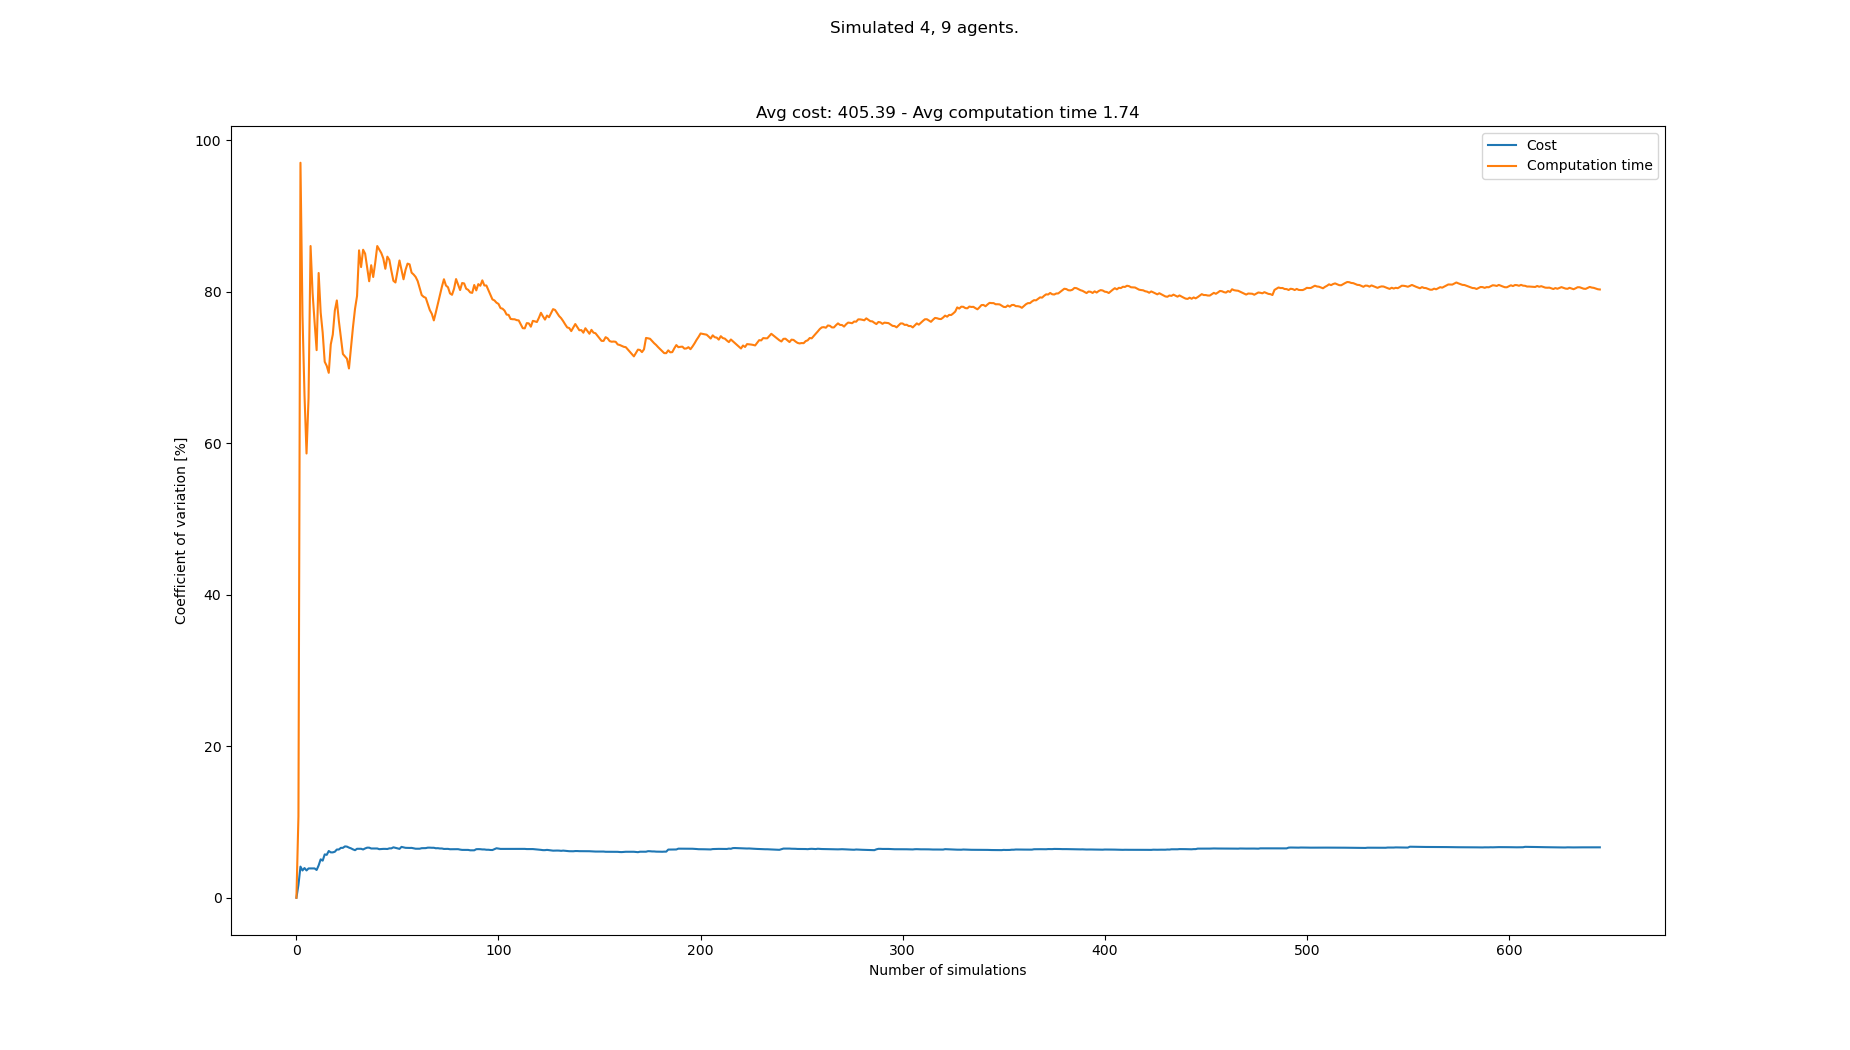

The table this chart was drawn from, first rows:
starts, goals, Cost, Cost_var, Cost_mean, Cost_std, Computation time, Computation time_var, Computation time_mean, Computation time_std
[(3, 1), (3, 0), (6, 1), (2, 0), (8, 21)…, [(2, 21), (4, 21), (1, 20), (7, 21), (3,…, 377, 0.0, 377.0, 0.0, 0.1449, 0.0, 0.1449, 0.0
[(7, 1), (6, 1), (0, 0), (3, 0), (8, 21)…, [(4, 20), (2, 21), (1, 21), (8, 21), (0,…, 390, 1.695, 383.5, 6.5, 0.1798, 10.75, 0.1624, 0.01745
[(1, 1), (1, 0), (7, 1), (0, 1), (0, 20)…, [(8, 21), (7, 21), (6, 20), (2, 20), (7,…, 416, 4.112, 394.3, 16.21, 1.226, 97.03, 0.5168, 0.5015
[(4, 0), (6, 1), (4, 1), (0, 0), (4, 20)…, [(0, 21), (6, 21), (3, 20), (1, 21), (8,…, 390, 3.602, 393.2, 14.17, 1.254, 76.87, 0.701, 0.5389
[(6, 1), (4, 1), (1, 1), (0, 1), (4, 20)…, [(4, 21), (6, 21), (4, 20), (8, 21), (6,…, 416, 3.922, 397.8, 15.6, 1.412, 66.37, 0.8431, 0.5595
[(5, 0), (1, 1), (7, 0), (3, 0), (6, 21)…, [(2, 20), (0, 20), (5, 21), (3, 20), (0,…, 403, 3.605, 398.7, 14.37, 1.33, 58.65, 0.9243, 0.5421
[(2, 0), (4, 0), (1, 0), (6, 1), (6, 20)…, [(6, 21), (8, 20), (0, 20), (4, 20), (7,…, 377, 3.871, 395.6, 15.31, 0.2849, 65.97, 0.833, 0.5495
[(2, 1), (6, 0), (3, 1), (0, 1), (8, 21)…, [(3, 21), (5, 21), (6, 21), (5, 20), (0,…, , 3.871, 395.6, 15.31, 3.402, 86.04, 1.154, 0.9929
[(0, 1), (8, 1), (7, 1), (1, 0), (8, 21)…, [(3, 21), (6, 21), (7, 20), (1, 21), (2,…, , 3.871, 395.6, 15.31, 1.34, 79.84, 1.175, 0.938
[(3, 0), (5, 0), (6, 1), (1, 1), (7, 21)…, [(5, 21), (3, 20), (8, 20), (1, 21), (4,…, , 3.871, 395.6, 15.31, 1.143, 75.96, 1.172, 0.8899
[(7, 0), (4, 1), (3, 0), (8, 1), (3, 20)…, [(2, 21), (5, 20), (0, 20), (4, 20), (6,…, 403, 3.666, 396.5, 14.53, 1.195, 72.29, 1.174, 0.8485
[(2, 0), (7, 0), (7, 1), (5, 0), (2, 21)…, [(6, 20), (2, 21), (0, 21), (5, 20), (5,…, 429, 4.272, 400.1, 17.09, 4.277, 82.48, 1.432, 1.181
[(6, 1), (5, 1), (2, 1), (0, 1), (2, 20)…, [(6, 20), (8, 20), (7, 21), (0, 21), (3,…, 442, 5.074, 404.3, 20.51, 2.323, 77.26, 1.501, 1.16
[(2, 1), (1, 1), (8, 1), (7, 0), (8, 21)…, [(8, 21), (5, 21), (4, 20), (2, 20), (3,…, 416, 4.896, 405.4, 19.85, 3.416, 74.58, 1.638, 1.221
[(6, 0), (6, 1), (0, 1), (5, 0), (2, 20)…, [(0, 20), (6, 20), (2, 20), (3, 21), (8,…, 455, 5.723, 409.5, 23.44, 2.575, 70.76, 1.7, 1.203
[(2, 0), (5, 0), (4, 1), (8, 0), (4, 20)…, [(0, 21), (7, 21), (6, 21), (7, 20), (1,…, 390, 5.664, 408.0, 23.11, 1.188, 70.22, 1.668, 1.171
[(7, 0), (4, 1), (8, 1), (6, 1), (1, 20)…, [(8, 21), (7, 21), (7, 20), (6, 20), (0,…, 364, 6.171, 404.9, 24.99, 1.278, 69.3, 1.645, 1.14
[(8, 1), (5, 0), (0, 1), (6, 1), (2, 20)…, [(6, 20), (0, 21), (7, 20), (5, 21), (1,…, 416, 5.991, 405.6, 24.3, 0.3267, 73.05, 1.572, 1.148
[(4, 0), (5, 1), (3, 1), (4, 1), (2, 21)…, [(3, 21), (2, 20), (8, 20), (2, 21), (6,…, , 5.991, 405.6, 24.3, 0.6989, 74.35, 1.526, 1.135
[(7, 1), (5, 0), (1, 0), (7, 0), (8, 20)…, [(1, 20), (6, 20), (4, 20), (5, 21), (6,…, 377, 6.073, 403.8, 24.52, 0.3272, 77.51, 1.466, 1.136
[(6, 1), (3, 0), (3, 1), (5, 1), (2, 21)…, [(5, 20), (2, 21), (0, 20), (4, 21), (8,…, 364, 6.369, 401.5, 25.57, 4.299, 78.85, 1.601, 1.262
[(6, 0), (1, 0), (2, 1), (3, 0), (7, 20)…, [(3, 20), (1, 21), (7, 20), (5, 20), (7,…, 377, 6.366, 400.1, 25.47, 2.187, 76.15, 1.628, 1.239
[(5, 0), (4, 1), (3, 1), (3, 0), (4, 20)…, [(0, 20), (0, 21), (6, 21), (2, 20), (8,…, 442, 6.587, 402.3, 26.5, 3.223, 73.96, 1.697, 1.255
[(4, 1), (6, 0), (3, 1), (3, 0), (0, 20)…, [(6, 21), (7, 21), (3, 20), (3, 21), (8,…, , 6.587, 402.3, 26.5, 2.169, 71.78, 1.717, 1.232
[(7, 0), (4, 0), (6, 1), (5, 1), (2, 21)…, [(5, 20), (8, 21), (4, 20), (3, 21), (3,…, 364, 6.779, 400.4, 27.14, 1.184, 71.48, 1.695, 1.212
[(5, 1), (8, 1), (3, 1), (8, 0), (7, 20)…, [(4, 21), (1, 21), (0, 21), (1, 20), (2,…, 377, 6.751, 399.3, 26.96, 1.183, 71.16, 1.676, 1.192
[(4, 0), (6, 0), (8, 0), (8, 1), (8, 20)…, [(4, 21), (6, 20), (7, 21), (4, 20), (4,…, 390, 6.62, 398.9, 26.41, 3.434, 69.88, 1.741, 1.216
[(3, 0), (8, 1), (2, 1), (1, 1), (4, 20)…, [(0, 20), (4, 20), (4, 21), (5, 20), (0,…, 416, 6.522, 399.6, 26.06, 0.2659, 72.59, 1.688, 1.225
[(0, 0), (6, 1), (5, 0), (1, 0), (3, 21)…, [(8, 21), (1, 21), (4, 20), (0, 20), (0,…, 403, 6.384, 399.8, 25.52, 0.2128, 75.36, 1.637, 1.234
[(3, 1), (2, 0), (4, 0), (8, 1), (6, 20)…, [(4, 20), (6, 21), (5, 21), (8, 20), (1,…, 390, 6.28, 399.4, 25.08, 0.2735, 77.75, 1.592, 1.237
[(4, 1), (8, 1), (0, 1), (0, 0), (8, 21)…, [(3, 21), (6, 20), (2, 20), (0, 20), (0,…, 442, 6.465, 401.0, 25.92, 0.4254, 79.45, 1.554, 1.235
[(3, 0), (7, 0), (5, 0), (8, 1), (2, 21)…, [(3, 21), (5, 21), (5, 20), (1, 20), (1,…, , 6.465, 401.0, 25.92, 6.095, 85.47, 1.696, 1.45
[(3, 0), (4, 1), (2, 1), (7, 1), (4, 20)…, [(7, 21), (1, 21), (3, 20), (6, 21), (7,…, , 6.465, 401.0, 25.92, 3.092, 83.26, 1.738, 1.447
[(2, 1), (1, 1), (8, 1), (6, 1), (8, 21)…, [(0, 21), (4, 21), (5, 20), (7, 20), (8,…, 416, 6.374, 401.6, 25.6, 0.2181, 85.55, 1.694, 1.449
[(0, 0), (8, 1), (0, 1), (3, 1), (7, 21)…, [(6, 21), (0, 21), (8, 21), (3, 20), (0,…, 442, 6.509, 403.0, 26.23, 1.269, 85.03, 1.681, 1.43
[(4, 1), (1, 1), (0, 0), (8, 0), (4, 20)…, [(8, 21), (0, 21), (0, 20), (8, 20), (3,…, 442, 6.613, 404.3, 26.74, 2.234, 83.25, 1.697, 1.413
[(1, 0), (0, 0), (4, 1), (0, 1), (4, 21)…, [(8, 20), (4, 20), (2, 20), (6, 20), (4,…, , 6.613, 404.3, 26.74, 3.096, 81.39, 1.735, 1.412
[(3, 1), (4, 0), (5, 1), (3, 0), (2, 20)…, [(0, 21), (1, 20), (7, 21), (6, 20), (0,…, 403, 6.503, 404.3, 26.29, 0.1967, 83.5, 1.694, 1.415
[(2, 0), (7, 1), (6, 0), (0, 0), (6, 20)…, [(7, 20), (1, 20), (6, 21), (8, 21), (7,…, , 6.503, 404.3, 26.29, 2.177, 81.95, 1.707, 1.399
[(4, 0), (5, 0), (4, 1), (7, 1), (8, 20)…, [(2, 21), (1, 20), (7, 20), (5, 20), (5,…, , 6.503, 404.3, 26.29, 0.2355, 83.84, 1.67, 1.4
[(0, 0), (3, 0), (8, 1), (2, 1), (5, 21)…, [(2, 21), (3, 21), (4, 21), (6, 20), (5,…, , 6.503, 404.3, 26.29, 0.1012, 86.04, 1.632, 1.404
[(7, 0), (5, 1), (3, 1), (2, 0), (5, 21)…, [(8, 21), (5, 21), (0, 20), (1, 21), (0,…, 416, 6.411, 404.7, 25.95, 1.235, 85.58, 1.622, 1.388
[(8, 0), (5, 0), (3, 1), (7, 1), (6, 21)…, [(4, 20), (1, 20), (7, 21), (8, 20), (5,…, 377, 6.435, 403.8, 25.99, 1.246, 85.11, 1.613, 1.373
[(5, 0), (3, 0), (0, 1), (4, 1), (6, 20)…, [(6, 21), (0, 20), (1, 21), (7, 21), (7,…, 377, 6.452, 403.0, 26.0, 4.206, 84.4, 1.672, 1.411
[(0, 0), (6, 1), (3, 1), (4, 1), (8, 21)…, [(3, 21), (5, 20), (7, 20), (6, 20), (8,…, , 6.452, 403.0, 26.0, 2.157, 83.03, 1.683, 1.397
[(5, 1), (0, 0), (2, 1), (8, 1), (5, 21)…, [(6, 20), (1, 20), (6, 21), (3, 21), (2,…, 429, 6.437, 403.8, 25.99, 0.245, 84.64, 1.652, 1.398
[(3, 0), (6, 1), (7, 1), (3, 1), (8, 20)…, [(1, 21), (2, 21), (3, 21), (0, 21), (0,…, 442, 6.52, 404.9, 26.39, 1.279, 84.2, 1.644, 1.384
[(5, 1), (1, 1), (0, 1), (3, 1), (7, 20)…, [(2, 21), (0, 20), (7, 20), (8, 20), (5,…, , 6.52, 404.9, 26.39, 3.092, 82.74, 1.674, 1.385
[(0, 0), (4, 1), (8, 1), (6, 1), (6, 20)…, [(3, 21), (3, 20), (5, 21), (4, 21), (6,…, 364, 6.658, 403.7, 26.88, 2.292, 81.45, 1.687, 1.374
[(2, 0), (3, 1), (1, 0), (8, 1), (7, 21)…, [(6, 21), (6, 20), (2, 20), (1, 20), (8,…, 390, 6.596, 403.4, 26.61, 1.18, 81.23, 1.676, 1.362
[(8, 0), (4, 1), (2, 1), (0, 1), (6, 20)…, [(1, 21), (0, 20), (1, 20), (7, 21), (6,…, 416, 6.523, 403.7, 26.33, 0.2599, 82.64, 1.649, 1.363
[(7, 1), (2, 1), (7, 0), (3, 1), (8, 21)…, [(2, 21), (4, 20), (4, 21), (8, 20), (8,…, 416, 6.451, 404.0, 26.06, 0.2092, 84.13, 1.621, 1.364
[(5, 0), (5, 1), (6, 1), (1, 0), (1, 20)…, [(6, 21), (6, 20), (4, 20), (4, 21), (2,…, 351, 6.714, 402.7, 27.03, 3.215, 82.86, 1.651, 1.368
[(6, 1), (7, 0), (5, 1), (6, 0), (5, 20)…, [(2, 21), (3, 21), (0, 21), (8, 20), (7,…, 416, 6.645, 403.0, 26.78, 3.212, 81.65, 1.68, 1.372
[(6, 0), (0, 1), (5, 0), (4, 0), (4, 21)…, [(2, 21), (6, 20), (7, 20), (3, 21), (0,…, 390, 6.589, 402.7, 26.53, 0.2921, 82.9, 1.655, 1.372
[(8, 0), (0, 1), (7, 0), (8, 1), (0, 21)…, [(0, 21), (2, 20), (8, 21), (3, 20), (4,…, 429, 6.576, 403.3, 26.52, 0.4979, 83.72, 1.634, 1.368
[(6, 1), (4, 1), (8, 1), (3, 0), (8, 20)…, [(7, 20), (4, 20), (2, 20), (2, 21), (8,…, , 6.576, 403.3, 26.52, 1.064, 83.62, 1.624, 1.358
[(4, 0), (2, 0), (7, 1), (1, 1), (7, 21)…, [(0, 21), (6, 20), (6, 21), (1, 21), (3,…, 377, 6.583, 402.7, 26.51, 2.193, 82.52, 1.634, 1.348
[(8, 0), (4, 0), (5, 0), (7, 0), (4, 21)…, [(3, 21), (8, 21), (1, 21), (0, 20), (3,…, 416, 6.523, 403.0, 26.29, 1.185, 82.28, 1.626, 1.338
[(8, 1), (4, 0), (0, 0), (3, 1), (4, 21)…, [(5, 21), (7, 20), (6, 20), (1, 21), (5,…, 390, 6.473, 402.7, 26.07, 1.253, 81.96, 1.62, 1.328
... 558 more rows
